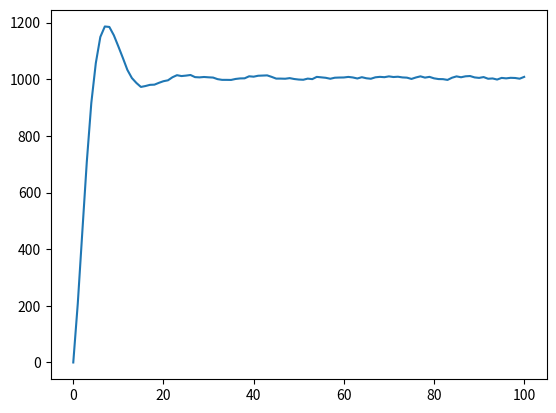

This figure's Python source:
import matplotlib.pyplot as plt
import random

class Pid:
    def __init__(self, exp_val, kp, ki, kd):
        self.KP = kp
        self.KI = ki
        self.KD = kd
        self.exp_val = exp_val
        self.now_val = 0
        self.sum_err = 0
        self.now_err = 0
        self.last_err = 0

    def cmd_pid(self):
        self.last_err = self.now_err
        self.now_err = self.exp_val - self.now_val
        self.sum_err += self.now_err
        # 这一块是严格按照公式来写的
        # self.now_val = self.KP * (self.exp_val - self.now_val) \
        #                 + self.KI * self.sum_err + self.KD * (self.now_err - self.last_err)
        global pid_val
        a = pid_val[len(pid_val) - 1]
        self.now_val = (0.7 - 0.5 * self.KP) * a + 0.5 * self.KP * self.exp_val + self.KI * self.sum_err

        return self.now_val

first_value = 0
rt = 100
pid_val = []
pid_val.append(first_value)
#对pid进行初始化，目标值是1000 ，p=0.1 ，i=0.15, d=0.1
my_Pid = Pid(1000, 0.1, 0.15, 0.1)
# 然后循环100次把数存进数组中去
for i in range(0, 100):
    pid_val.append(my_Pid.cmd_pid()+random.randint(1, 10))
    print(pid_val[i])
plt.plot(pid_val)
plt.show()